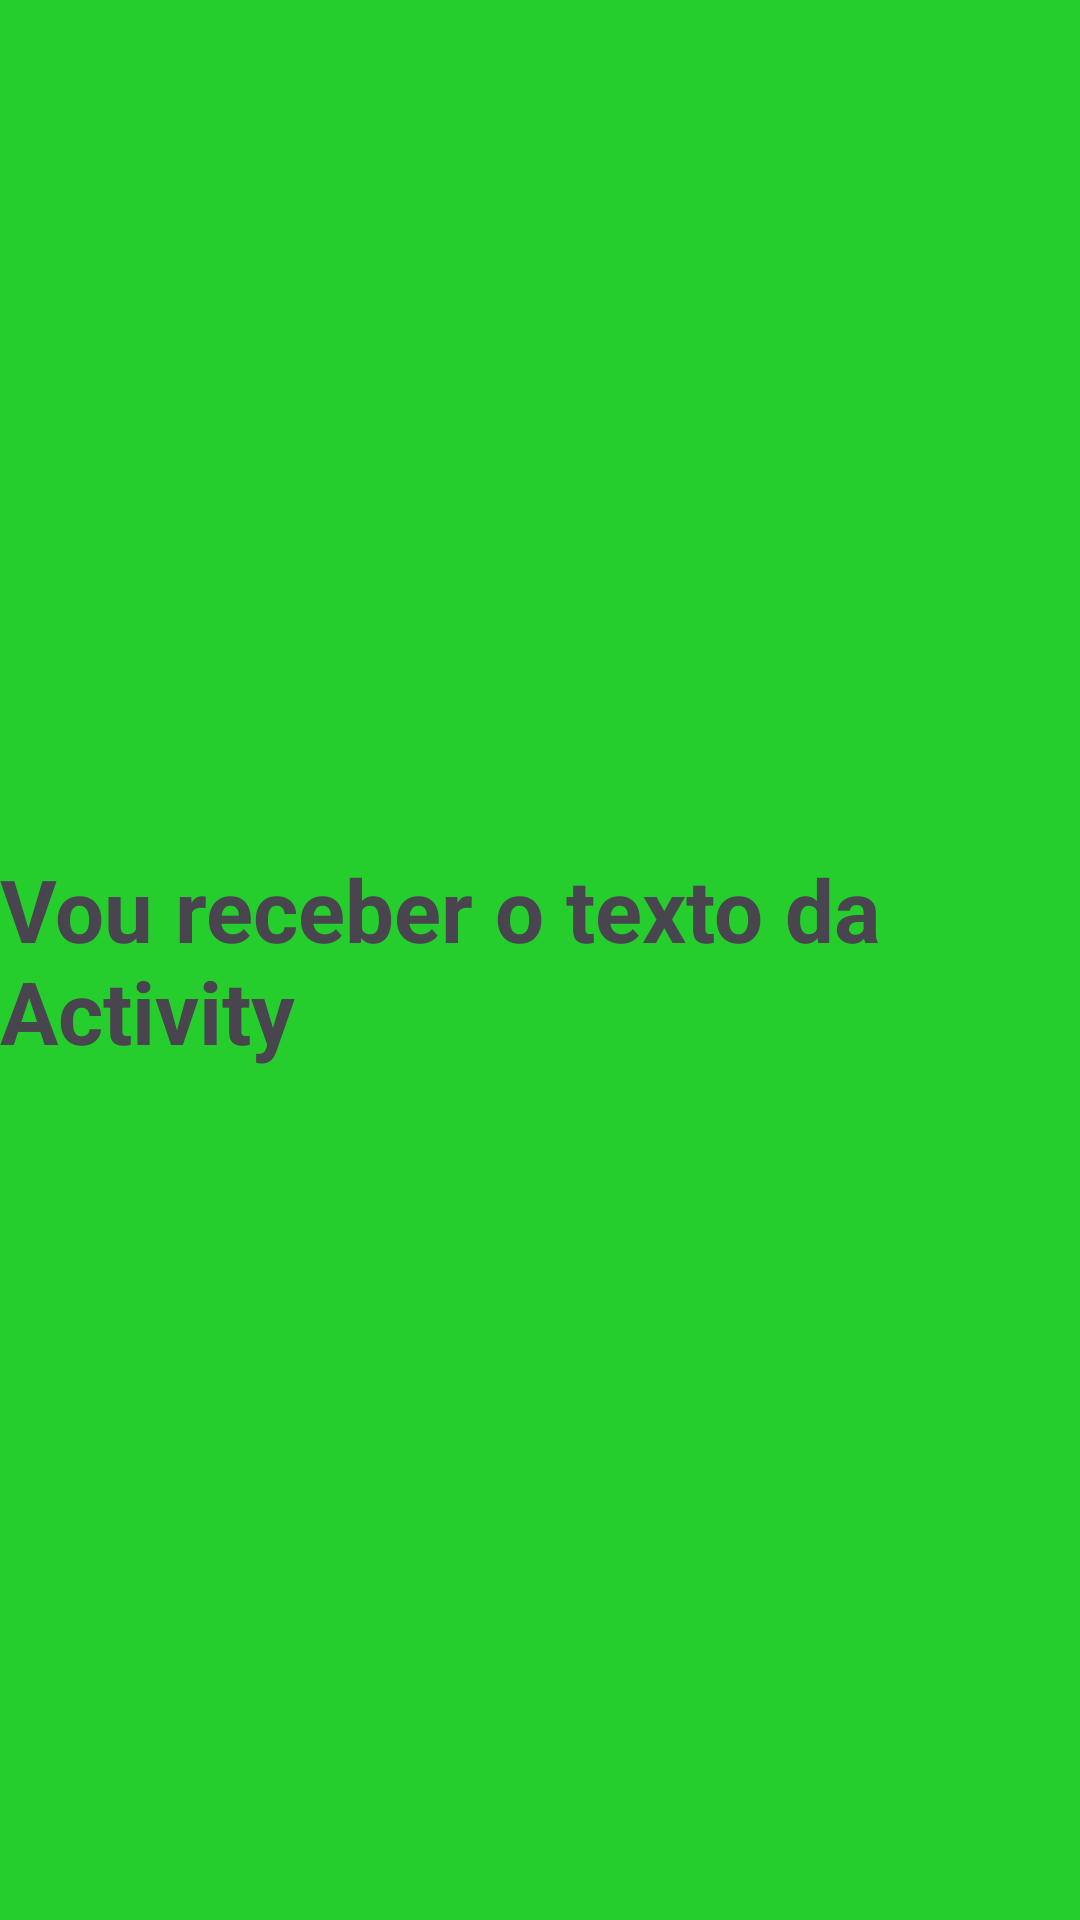

Layout XML and referenced resources for this Android screen:
<!-- AndroidManifest.xml: application theme Theme.Fragment_sala_2025 -->
<!-- res/layout/fragment_fragmento3.xml -->
<?xml version="1.0" encoding="utf-8"?>
<LinearLayout xmlns:android="http://schemas.android.com/apk/res/android"
    xmlns:tools="http://schemas.android.com/tools"
    android:layout_width="match_parent"
    android:layout_height="match_parent"
    android:background="#26CE2D"
    android:gravity="center"
    tools:context=".Fragmento3">

    <TextView
        android:id="@+id/textoFrag3"
        android:layout_width="wrap_content"
        android:layout_height="wrap_content"
        android:textSize="14pt"
        android:textStyle="bold"
        android:text="Vou receber o texto da Activity" />
</LinearLayout>
<!-- resources referenced by this layout -->
<resources>
  <style name="Theme.Fragment_sala_2025" parent="Base.Theme.Fragment_sala_2025" />
  <style name="Base.Theme.Fragment_sala_2025" parent="Theme.Material3.DayNight.NoActionBar">
          
          
      </style>
</resources>
